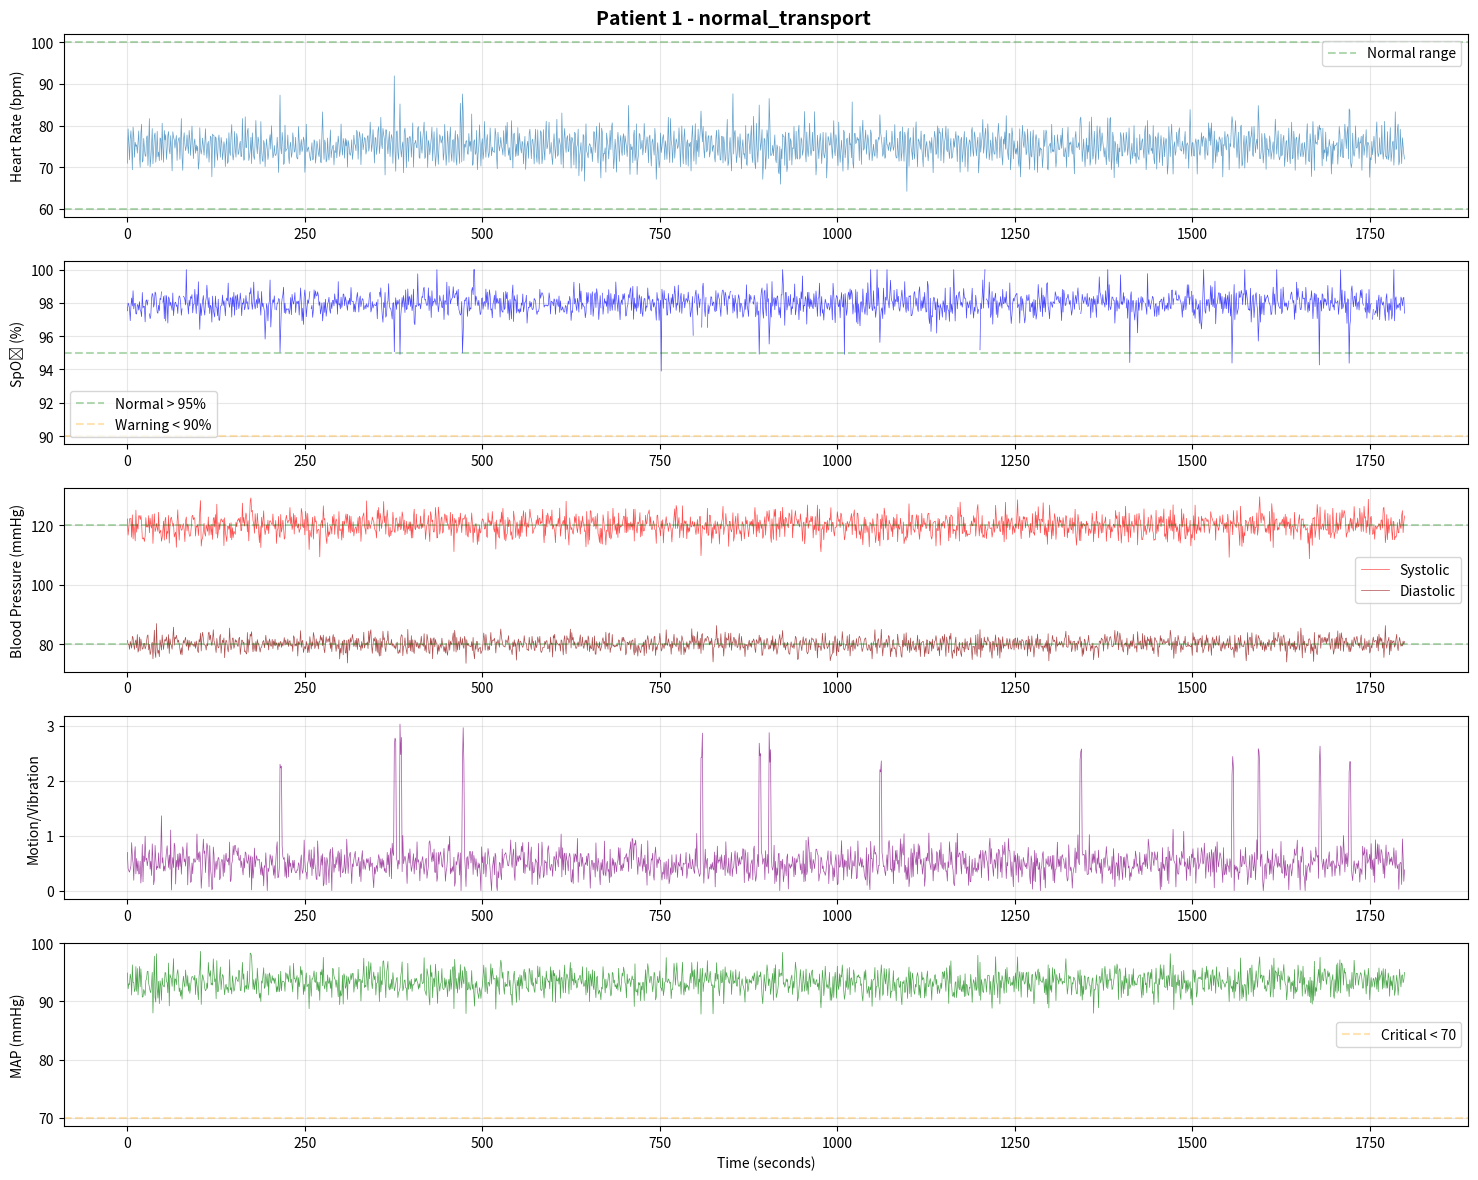
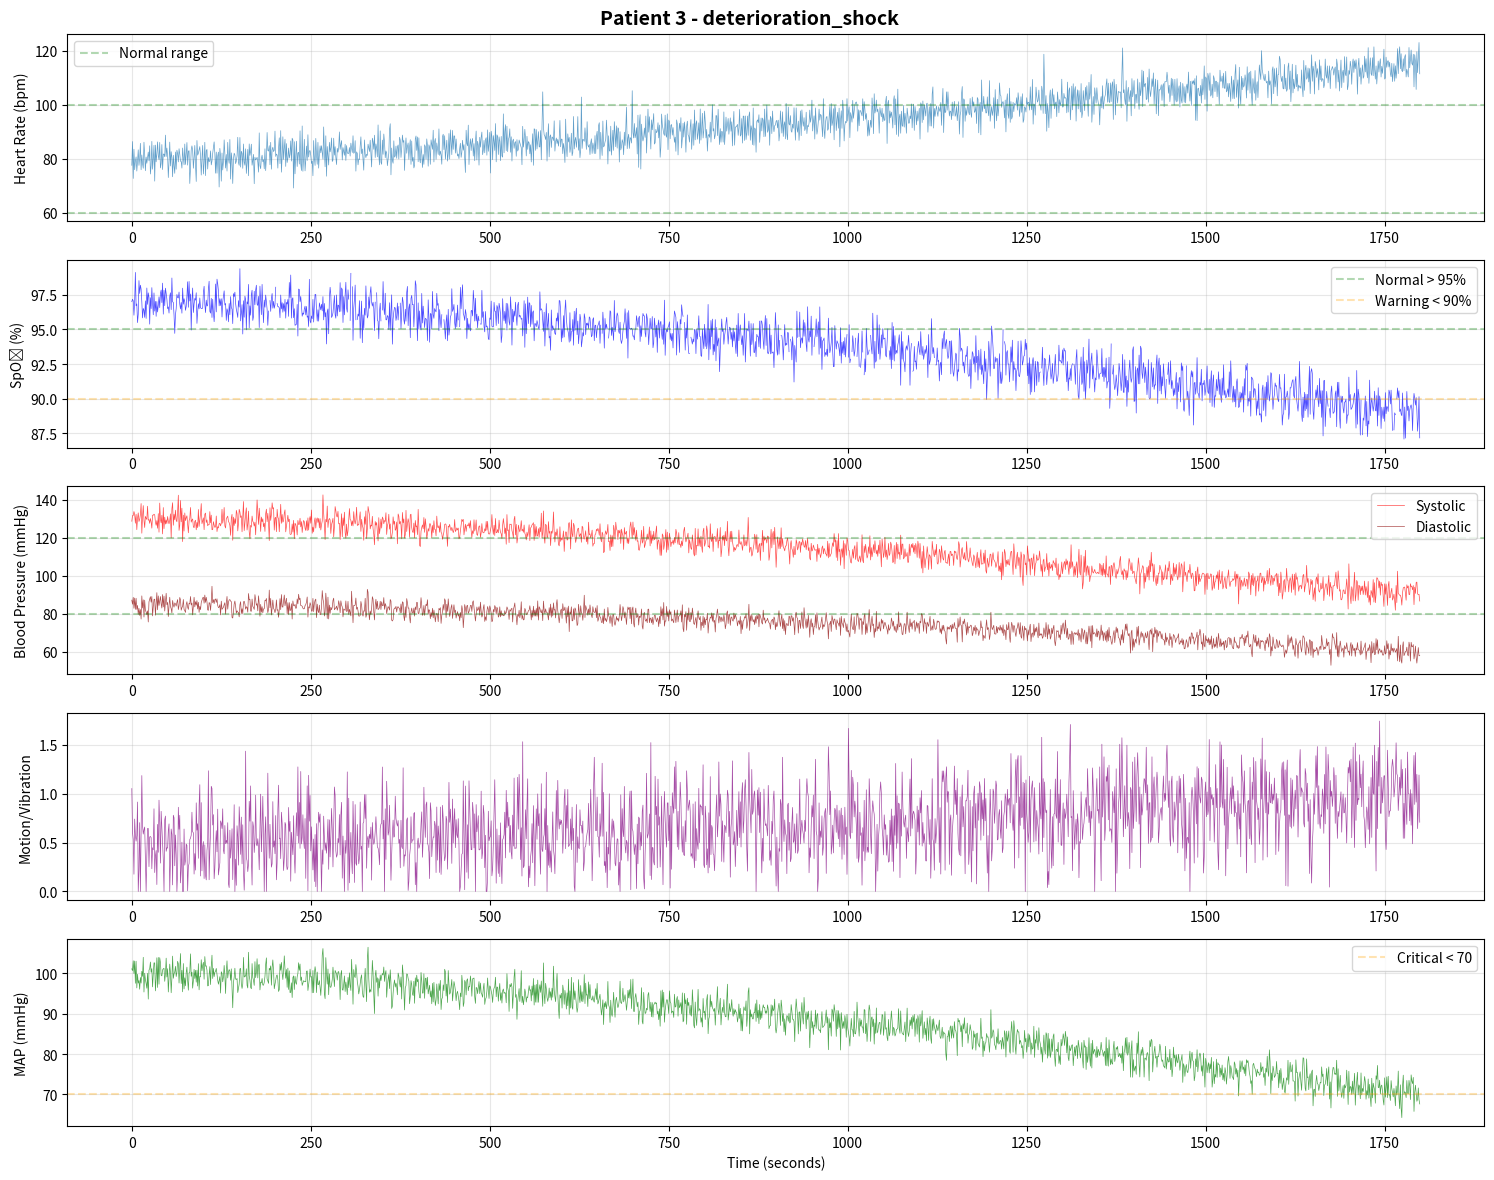
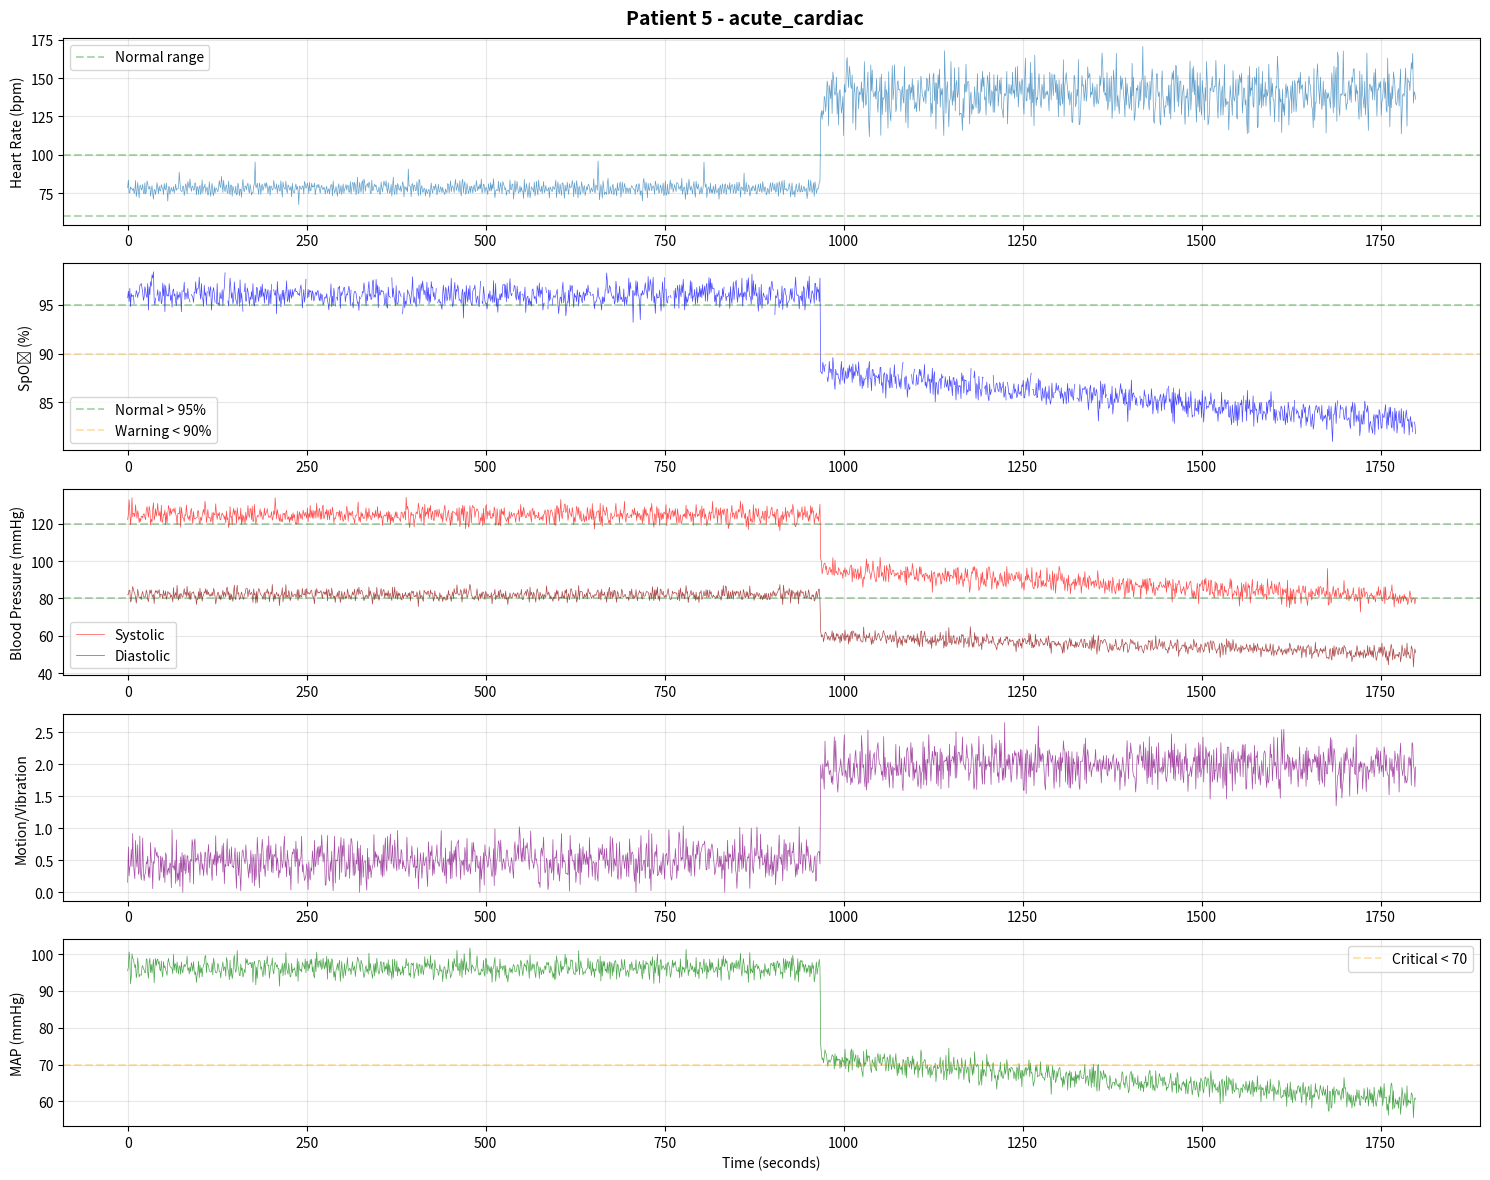

Generate these figures, in order, with matplotlib:
import numpy as np
import pandas as pd
import matplotlib.pyplot as plt
from datetime import datetime, timedelta
import json

class AmbulanceVitalsGenerator:
    """
    Generate realistic synthetic patient vital signs for ambulance transport.
    Includes normal patterns, distress scenarios, and sensor artifacts.
    """
    
    def __init__(self, duration_minutes=30, sampling_rate=1):
        """
        Args:
            duration_minutes: Length of transport simulation
            sampling_rate: Samples per second (1 Hz = 1 sample/second)
        """
        self.duration_minutes = duration_minutes
        self.sampling_rate = sampling_rate
        self.n_samples = duration_minutes * 60 * sampling_rate
        self.time = np.arange(0, self.n_samples) / sampling_rate
        
    def _add_baseline_noise(self, signal, noise_level=0.5):
        """Add realistic physiological variation"""
        return signal + np.random.normal(0, noise_level, len(signal))
    
    def _add_respiratory_variation(self, signal, resp_rate=16, amplitude=2):
        """Add respiratory variation to heart rate and SpO2"""
        resp_component = amplitude * np.sin(2 * np.pi * (resp_rate / 60) * self.time)
        return signal + resp_component
    
    def _add_motion_artifacts(self, signal, artifact_prob=0.05, artifact_magnitude=10):
        """Simulate motion artifacts from ambulance movement and patient shifts"""
        artifacts = np.zeros(len(signal))
        artifact_mask = np.random.random(len(signal)) < artifact_prob
        artifacts[artifact_mask] = np.random.normal(0, artifact_magnitude, np.sum(artifact_mask))
        return signal + artifacts
    
    def _add_sensor_dropouts(self, signal, dropout_prob=0.02):
        """Simulate sensor connection issues"""
        dropout_mask = np.random.random(len(signal)) < dropout_prob
        signal_copy = signal.copy()
        signal_copy[dropout_mask] = np.nan
        return signal_copy
    
    def _add_bump_spikes(self, signal, bump_times, spike_magnitude=15):
        """Simulate sudden spikes from road bumps"""
        signal_copy = signal.copy()
        for bump_time in bump_times:
            bump_idx = int(bump_time * self.sampling_rate)
            if bump_idx < len(signal_copy):
                # Short spike with exponential decay
                spike_duration = int(2 * self.sampling_rate)  # 2 second spike
                end_idx = min(bump_idx + spike_duration, len(signal_copy))
                decay = np.exp(-np.arange(end_idx - bump_idx) / self.sampling_rate)
                signal_copy[bump_idx:end_idx] += spike_magnitude * decay
        return signal_copy
    
    def generate_normal_transport(self, patient_id=1, age=45, add_artifacts=True):
        """Generate vitals for normal, stable transport"""
        
        # Baseline vitals (age-adjusted)
        base_hr = 75 - (age - 45) * 0.1  # Slight age adjustment
        base_spo2 = 98
        base_sbp = 120 + (age - 45) * 0.3
        base_dbp = 80 + (age - 45) * 0.2
        
        # Generate base signals
        hr = np.ones(self.n_samples) * base_hr
        spo2 = np.ones(self.n_samples) * base_spo2
        sbp = np.ones(self.n_samples) * base_sbp
        dbp = np.ones(self.n_samples) * base_dbp
        
        # Add physiological variations
        hr = self._add_respiratory_variation(hr, resp_rate=16, amplitude=3)
        hr = self._add_baseline_noise(hr, noise_level=2)
        
        spo2 = self._add_baseline_noise(spo2, noise_level=0.5)
        
        sbp = self._add_baseline_noise(sbp, noise_level=3)
        dbp = self._add_baseline_noise(dbp, noise_level=2)
        
        # Generate motion/vibration signal (vehicle movement)
        motion = np.random.normal(0.5, 0.2, self.n_samples)  # Low baseline
        
        if add_artifacts:
            # Simulate road bumps at random times
            n_bumps = np.random.randint(5, 15)
            bump_times = np.random.uniform(60, self.duration_minutes * 60 - 60, n_bumps)
            
            hr = self._add_bump_spikes(hr, bump_times, spike_magnitude=10)
            spo2 = self._add_bump_spikes(spo2, bump_times, spike_magnitude=-3)
            
            # Add motion artifacts
            hr = self._add_motion_artifacts(hr, artifact_prob=0.03, artifact_magnitude=5)
            spo2 = self._add_motion_artifacts(spo2, artifact_prob=0.03, artifact_magnitude=2)
            
            # Sensor dropouts
            spo2 = self._add_sensor_dropouts(spo2, dropout_prob=0.01)
            
            # Increase motion during bumps
            for bump_time in bump_times:
                bump_idx = int(bump_time * self.sampling_rate)
                if bump_idx < len(motion):
                    motion[bump_idx:min(bump_idx + 3 * self.sampling_rate, len(motion))] += 2.0
        
        # Clip to realistic ranges
        hr = np.clip(hr, 50, 120)
        spo2 = np.clip(spo2, 85, 100)
        sbp = np.clip(sbp, 90, 160)
        dbp = np.clip(dbp, 60, 100)
        motion = np.clip(motion, 0, 5)
        
        return self._create_dataframe(patient_id, hr, spo2, sbp, dbp, motion, 
                                       scenario="normal_transport")
    
    def generate_gradual_deterioration(self, patient_id=2, age=65, deterioration_type="shock"):
        """
        Generate vitals showing gradual deterioration (e.g., hemorrhagic shock, sepsis)
        """
        base_hr = 80
        base_spo2 = 97
        base_sbp = 130
        base_dbp = 85
        
        # Initialize arrays
        hr = np.ones(self.n_samples) * base_hr
        spo2 = np.ones(self.n_samples) * base_spo2
        sbp = np.ones(self.n_samples) * base_sbp
        dbp = np.ones(self.n_samples) * base_dbp
        
        if deterioration_type == "shock":
            # Gradual decrease in BP, increase in HR, decrease in SpO2
            deterioration_curve = np.linspace(0, 1, self.n_samples) ** 1.5
            
            hr += deterioration_curve * 35  # HR increases to ~115
            spo2 -= deterioration_curve * 8  # SpO2 drops to ~89
            sbp -= deterioration_curve * 40  # SBP drops to ~90
            dbp -= deterioration_curve * 25  # DBP drops to ~60
            
        elif deterioration_type == "respiratory":
            # Gradual hypoxia
            deterioration_curve = np.linspace(0, 1, self.n_samples) ** 2
            
            hr += deterioration_curve * 25
            spo2 -= deterioration_curve * 12  # Significant SpO2 drop
            sbp += deterioration_curve * 15  # Slight BP increase (compensation)
        
        # Add physiological variations
        hr = self._add_respiratory_variation(hr, resp_rate=22, amplitude=4)  # Faster breathing
        hr = self._add_baseline_noise(hr, noise_level=3)
        spo2 = self._add_baseline_noise(spo2, noise_level=1)
        sbp = self._add_baseline_noise(sbp, noise_level=4)
        dbp = self._add_baseline_noise(dbp, noise_level=3)
        
        # Motion signal - patient restlessness increases
        motion = 0.5 + 0.5 * deterioration_curve + np.random.normal(0, 0.3, self.n_samples)
        
        # Add artifacts
        n_bumps = np.random.randint(7, 12)
        bump_times = np.random.uniform(60, self.duration_minutes * 60 - 60, n_bumps)
        hr = self._add_bump_spikes(hr, bump_times, spike_magnitude=12)
        spo2 = self._add_sensor_dropouts(spo2, dropout_prob=0.02)
        
        # Clip values
        hr = np.clip(hr, 60, 140)
        spo2 = np.clip(spo2, 75, 100)
        sbp = np.clip(sbp, 70, 180)
        dbp = np.clip(dbp, 45, 110)
        motion = np.clip(motion, 0, 5)
        
        return self._create_dataframe(patient_id, hr, spo2, sbp, dbp, motion,
                                       scenario=f"deterioration_{deterioration_type}")
    
    def generate_acute_event(self, patient_id=3, age=58, event_type="cardiac"):
        """
        Generate vitals with sudden acute event (cardiac arrest, PE, arrhythmia)
        """
        base_hr = 78
        base_spo2 = 96
        base_sbp = 125
        base_dbp = 82
        
        # Start normal
        hr = np.ones(self.n_samples) * base_hr
        spo2 = np.ones(self.n_samples) * base_spo2
        sbp = np.ones(self.n_samples) * base_sbp
        dbp = np.ones(self.n_samples) * base_dbp
        
        # Event occurs randomly between 5-20 minutes
        event_time = np.random.uniform(5 * 60, 20 * 60)
        event_idx = int(event_time * self.sampling_rate)
        
        if event_type == "cardiac":
            # Sudden tachycardia or bradycardia, BP drop, SpO2 drop
            hr[event_idx:] = 140 + np.random.normal(0, 10, len(hr[event_idx:]))  # Sudden tachycardia
            spo2[event_idx:] = 88 - np.linspace(0, 5, len(spo2[event_idx:]))
            sbp[event_idx:] = 95 - np.linspace(0, 15, len(sbp[event_idx:]))
            dbp[event_idx:] = 60 - np.linspace(0, 10, len(dbp[event_idx:]))
            
        elif event_type == "arrhythmia":
            # Irregular heart rate with high variability
            hr[event_idx:] = 110 + 20 * np.sin(2 * np.pi * 0.1 * self.time[event_idx:])
            hr[event_idx:] += np.random.normal(0, 15, len(hr[event_idx:]))
        
        # Add normal variations
        hr = self._add_respiratory_variation(hr, resp_rate=18, amplitude=3)
        hr = self._add_baseline_noise(hr, noise_level=2)
        spo2 = self._add_baseline_noise(spo2, noise_level=0.8)
        sbp = self._add_baseline_noise(sbp, noise_level=3)
        dbp = self._add_baseline_noise(dbp, noise_level=2)
        
        # Motion - sudden increase at event
        motion = np.random.normal(0.5, 0.2, self.n_samples)
        motion[event_idx:] += 1.5  # Patient distress
        
        # Add artifacts
        n_bumps = np.random.randint(6, 10)
        bump_times = np.random.uniform(60, self.duration_minutes * 60 - 60, n_bumps)
        hr = self._add_bump_spikes(hr, bump_times, spike_magnitude=15)
        spo2 = self._add_sensor_dropouts(spo2, dropout_prob=0.03)
        
        # Clip values
        hr = np.clip(hr, 40, 180)
        spo2 = np.clip(spo2, 70, 100)
        sbp = np.clip(sbp, 60, 200)
        dbp = np.clip(dbp, 40, 120)
        motion = np.clip(motion, 0, 5)
        
        return self._create_dataframe(patient_id, hr, spo2, sbp, dbp, motion,
                                       scenario=f"acute_{event_type}", 
                                       event_time=event_time)
    
    def _create_dataframe(self, patient_id, hr, spo2, sbp, dbp, motion, 
                          scenario, event_time=None):
        """Create pandas DataFrame with proper timestamps"""
        start_time = datetime.now()
        timestamps = [start_time + timedelta(seconds=i/self.sampling_rate) 
                     for i in range(self.n_samples)]
        
        df = pd.DataFrame({
            'timestamp': timestamps,
            'patient_id': patient_id,
            'heart_rate': hr,
            'spo2': spo2,
            'sbp': sbp,
            'dbp': dbp,
            'motion_vibration': motion,
            'scenario': scenario
        })
        
        if event_time:
            df['event_time_sec'] = event_time
        
        return df


# Generate datasets for multiple patients
def generate_all_patients(duration_minutes=30):
    """Generate complete dataset with multiple patient scenarios"""
    
    generator = AmbulanceVitalsGenerator(duration_minutes=duration_minutes)
    
    patients_data = []
    
    # Patient 1: Normal transport
    print("Generating Patient 1: Normal transport...")
    df1 = generator.generate_normal_transport(patient_id=1, age=45)
    patients_data.append(df1)
    
    # Patient 2: Normal transport (different age)
    print("Generating Patient 2: Normal transport (elderly)...")
    df2 = generator.generate_normal_transport(patient_id=2, age=72)
    patients_data.append(df2)
    
    # Patient 3: Gradual deterioration (shock)
    print("Generating Patient 3: Hemorrhagic shock...")
    df3 = generator.generate_gradual_deterioration(patient_id=3, age=55, 
                                                   deterioration_type="shock")
    patients_data.append(df3)
    
    # Patient 4: Gradual deterioration (respiratory)
    print("Generating Patient 4: Respiratory distress...")
    df4 = generator.generate_gradual_deterioration(patient_id=4, age=68, 
                                                   deterioration_type="respiratory")
    patients_data.append(df4)
    
    # Patient 5: Acute cardiac event
    print("Generating Patient 5: Acute cardiac event...")
    df5 = generator.generate_acute_event(patient_id=5, age=62, event_type="cardiac")
    patients_data.append(df5)
    
    # Patient 6: Arrhythmia
    print("Generating Patient 6: Arrhythmia...")
    df6 = generator.generate_acute_event(patient_id=6, age=58, event_type="arrhythmia")
    patients_data.append(df6)
    
    # Combine all patients
    all_data = pd.concat(patients_data, ignore_index=True)
    
    return all_data, patients_data


# Visualization function
def plot_patient_vitals(df, patient_id, save_path=None):
    """Plot all vitals for a single patient"""
    patient_data = df[df['patient_id'] == patient_id].copy()
    patient_data['time_seconds'] = (patient_data['timestamp'] - 
                                    patient_data['timestamp'].iloc[0]).dt.total_seconds()
    
    fig, axes = plt.subplots(5, 1, figsize=(15, 12))
    fig.suptitle(f'Patient {patient_id} - {patient_data["scenario"].iloc[0]}', 
                 fontsize=14, fontweight='bold')
    
    # Heart Rate
    axes[0].plot(patient_data['time_seconds'], patient_data['heart_rate'], 
                 linewidth=0.5, alpha=0.7)
    axes[0].set_ylabel('Heart Rate (bpm)')
    axes[0].axhline(y=60, color='g', linestyle='--', alpha=0.3, label='Normal range')
    axes[0].axhline(y=100, color='g', linestyle='--', alpha=0.3)
    axes[0].grid(True, alpha=0.3)
    axes[0].legend()
    
    # SpO2
    axes[1].plot(patient_data['time_seconds'], patient_data['spo2'], 
                 linewidth=0.5, alpha=0.7, color='blue')
    axes[1].set_ylabel('SpO₂ (%)')
    axes[1].axhline(y=95, color='g', linestyle='--', alpha=0.3, label='Normal > 95%')
    axes[1].axhline(y=90, color='orange', linestyle='--', alpha=0.3, label='Warning < 90%')
    axes[1].grid(True, alpha=0.3)
    axes[1].legend()
    
    # Blood Pressure
    axes[2].plot(patient_data['time_seconds'], patient_data['sbp'], 
                 linewidth=0.5, alpha=0.7, label='Systolic', color='red')
    axes[2].plot(patient_data['time_seconds'], patient_data['dbp'], 
                 linewidth=0.5, alpha=0.7, label='Diastolic', color='darkred')
    axes[2].set_ylabel('Blood Pressure (mmHg)')
    axes[2].axhline(y=120, color='g', linestyle='--', alpha=0.3)
    axes[2].axhline(y=80, color='g', linestyle='--', alpha=0.3)
    axes[2].grid(True, alpha=0.3)
    axes[2].legend()
    
    # Motion/Vibration
    axes[3].plot(patient_data['time_seconds'], patient_data['motion_vibration'], 
                 linewidth=0.5, alpha=0.7, color='purple')
    axes[3].set_ylabel('Motion/Vibration')
    axes[3].grid(True, alpha=0.3)
    
    # MAP (Mean Arterial Pressure)
    patient_data['map'] = (patient_data['sbp'] + 2 * patient_data['dbp']) / 3
    axes[4].plot(patient_data['time_seconds'], patient_data['map'], 
                 linewidth=0.5, alpha=0.7, color='green')
    axes[4].set_ylabel('MAP (mmHg)')
    axes[4].set_xlabel('Time (seconds)')
    axes[4].axhline(y=70, color='orange', linestyle='--', alpha=0.3, label='Critical < 70')
    axes[4].grid(True, alpha=0.3)
    axes[4].legend()
    
    plt.tight_layout()
    
    if save_path:
        plt.savefig(save_path, dpi=150, bbox_inches='tight')
    plt.show()


if __name__ == "__main__":
    # Generate data
    print("=" * 60)
    print("AMBULANCE VITALS DATA GENERATOR")
    print("=" * 60)
    
    all_data, individual_patients = generate_all_patients(duration_minutes=30)
    
    # Save to CSV
    all_data.to_csv('ambulance_vitals_data.csv', index=False)
    print(f"\n✓ Saved combined data: {len(all_data)} records")
    
    # Save individual patient files
    for i, df in enumerate(individual_patients, 1):
        df.to_csv(f'patient_{i}_vitals.csv', index=False)
        print(f"✓ Saved patient {i}: {df['scenario'].iloc[0]}")
    
    # Generate summary statistics
    print("\n" + "=" * 60)
    print("DATASET SUMMARY")
    print("=" * 60)
    print(all_data.groupby('scenario')[['heart_rate', 'spo2', 'sbp', 'dbp']].describe())
    
    # Plot example patients
    print("\nGenerating visualizations...")
    for patient_id in [1, 3, 5]:  # Normal, deterioration, acute
        plot_patient_vitals(all_data, patient_id, 
                           save_path=f'patient_{patient_id}_vitals_plot.png')
    
    print("\n✓ Data generation complete!")
    print(f"Total patients: {all_data['patient_id'].nunique()}")
    print(f"Total duration per patient: 30 minutes")
    print(f"Sampling rate: 1 Hz (1 sample/second)")